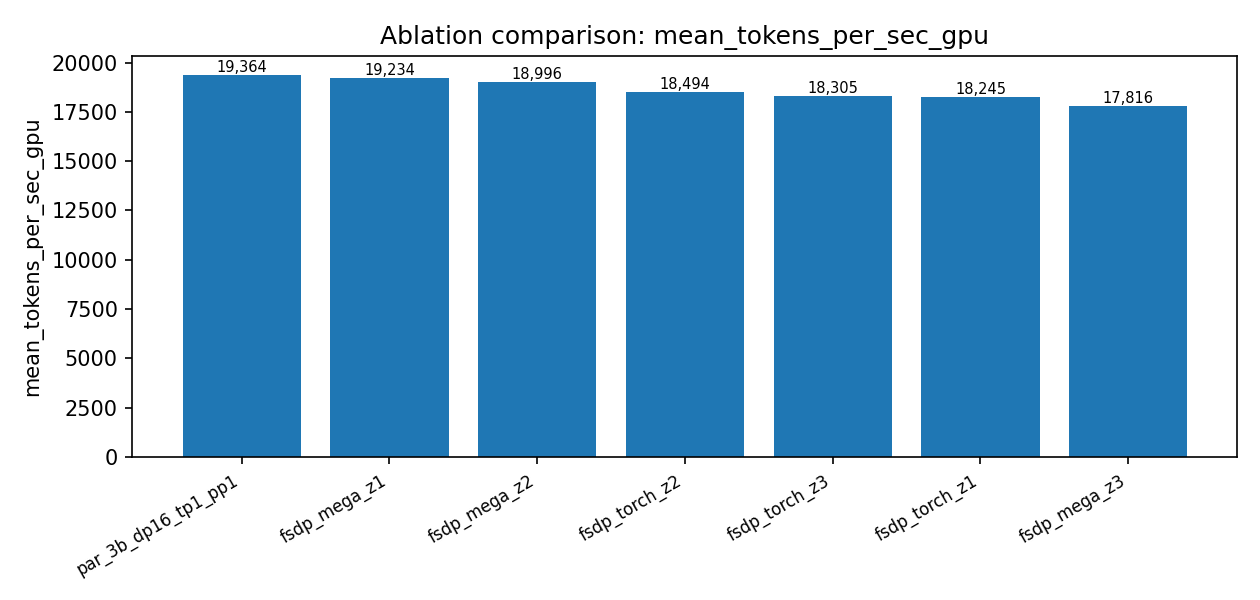

Data behind this chart, as committed beside it:
run_name, mean_tokens_per_sec_gpu, mean_tflops_per_gpu, median_elapsed_ms, final_lm_loss, mean_lm_loss_last_10pct, total_iterations, speedup
par_3b_dp16_tp1_pp1, 19364, 439, 3387, 5.802, 5.8, 100, 1.0
fsdp_mega_z1, 19234, 436, 3408, 6.277, 6.274, 100, 0.9933
fsdp_mega_z2, 18996, 430.7, 3452, 5.817, 5.815, 100, 0.981
fsdp_torch_z2, 18494, 419.3, 3546, 5.82, 5.823, 100, 0.9551
fsdp_torch_z3, 18305, 415, 3582, 5.797, 5.796, 100, 0.9453
fsdp_torch_z1, 18245, 413.6, 3593, 5.791, 5.787, 100, 0.9422
fsdp_mega_z3, 17816, 403.9, 3682, 5.795, 5.793, 100, 0.9201
